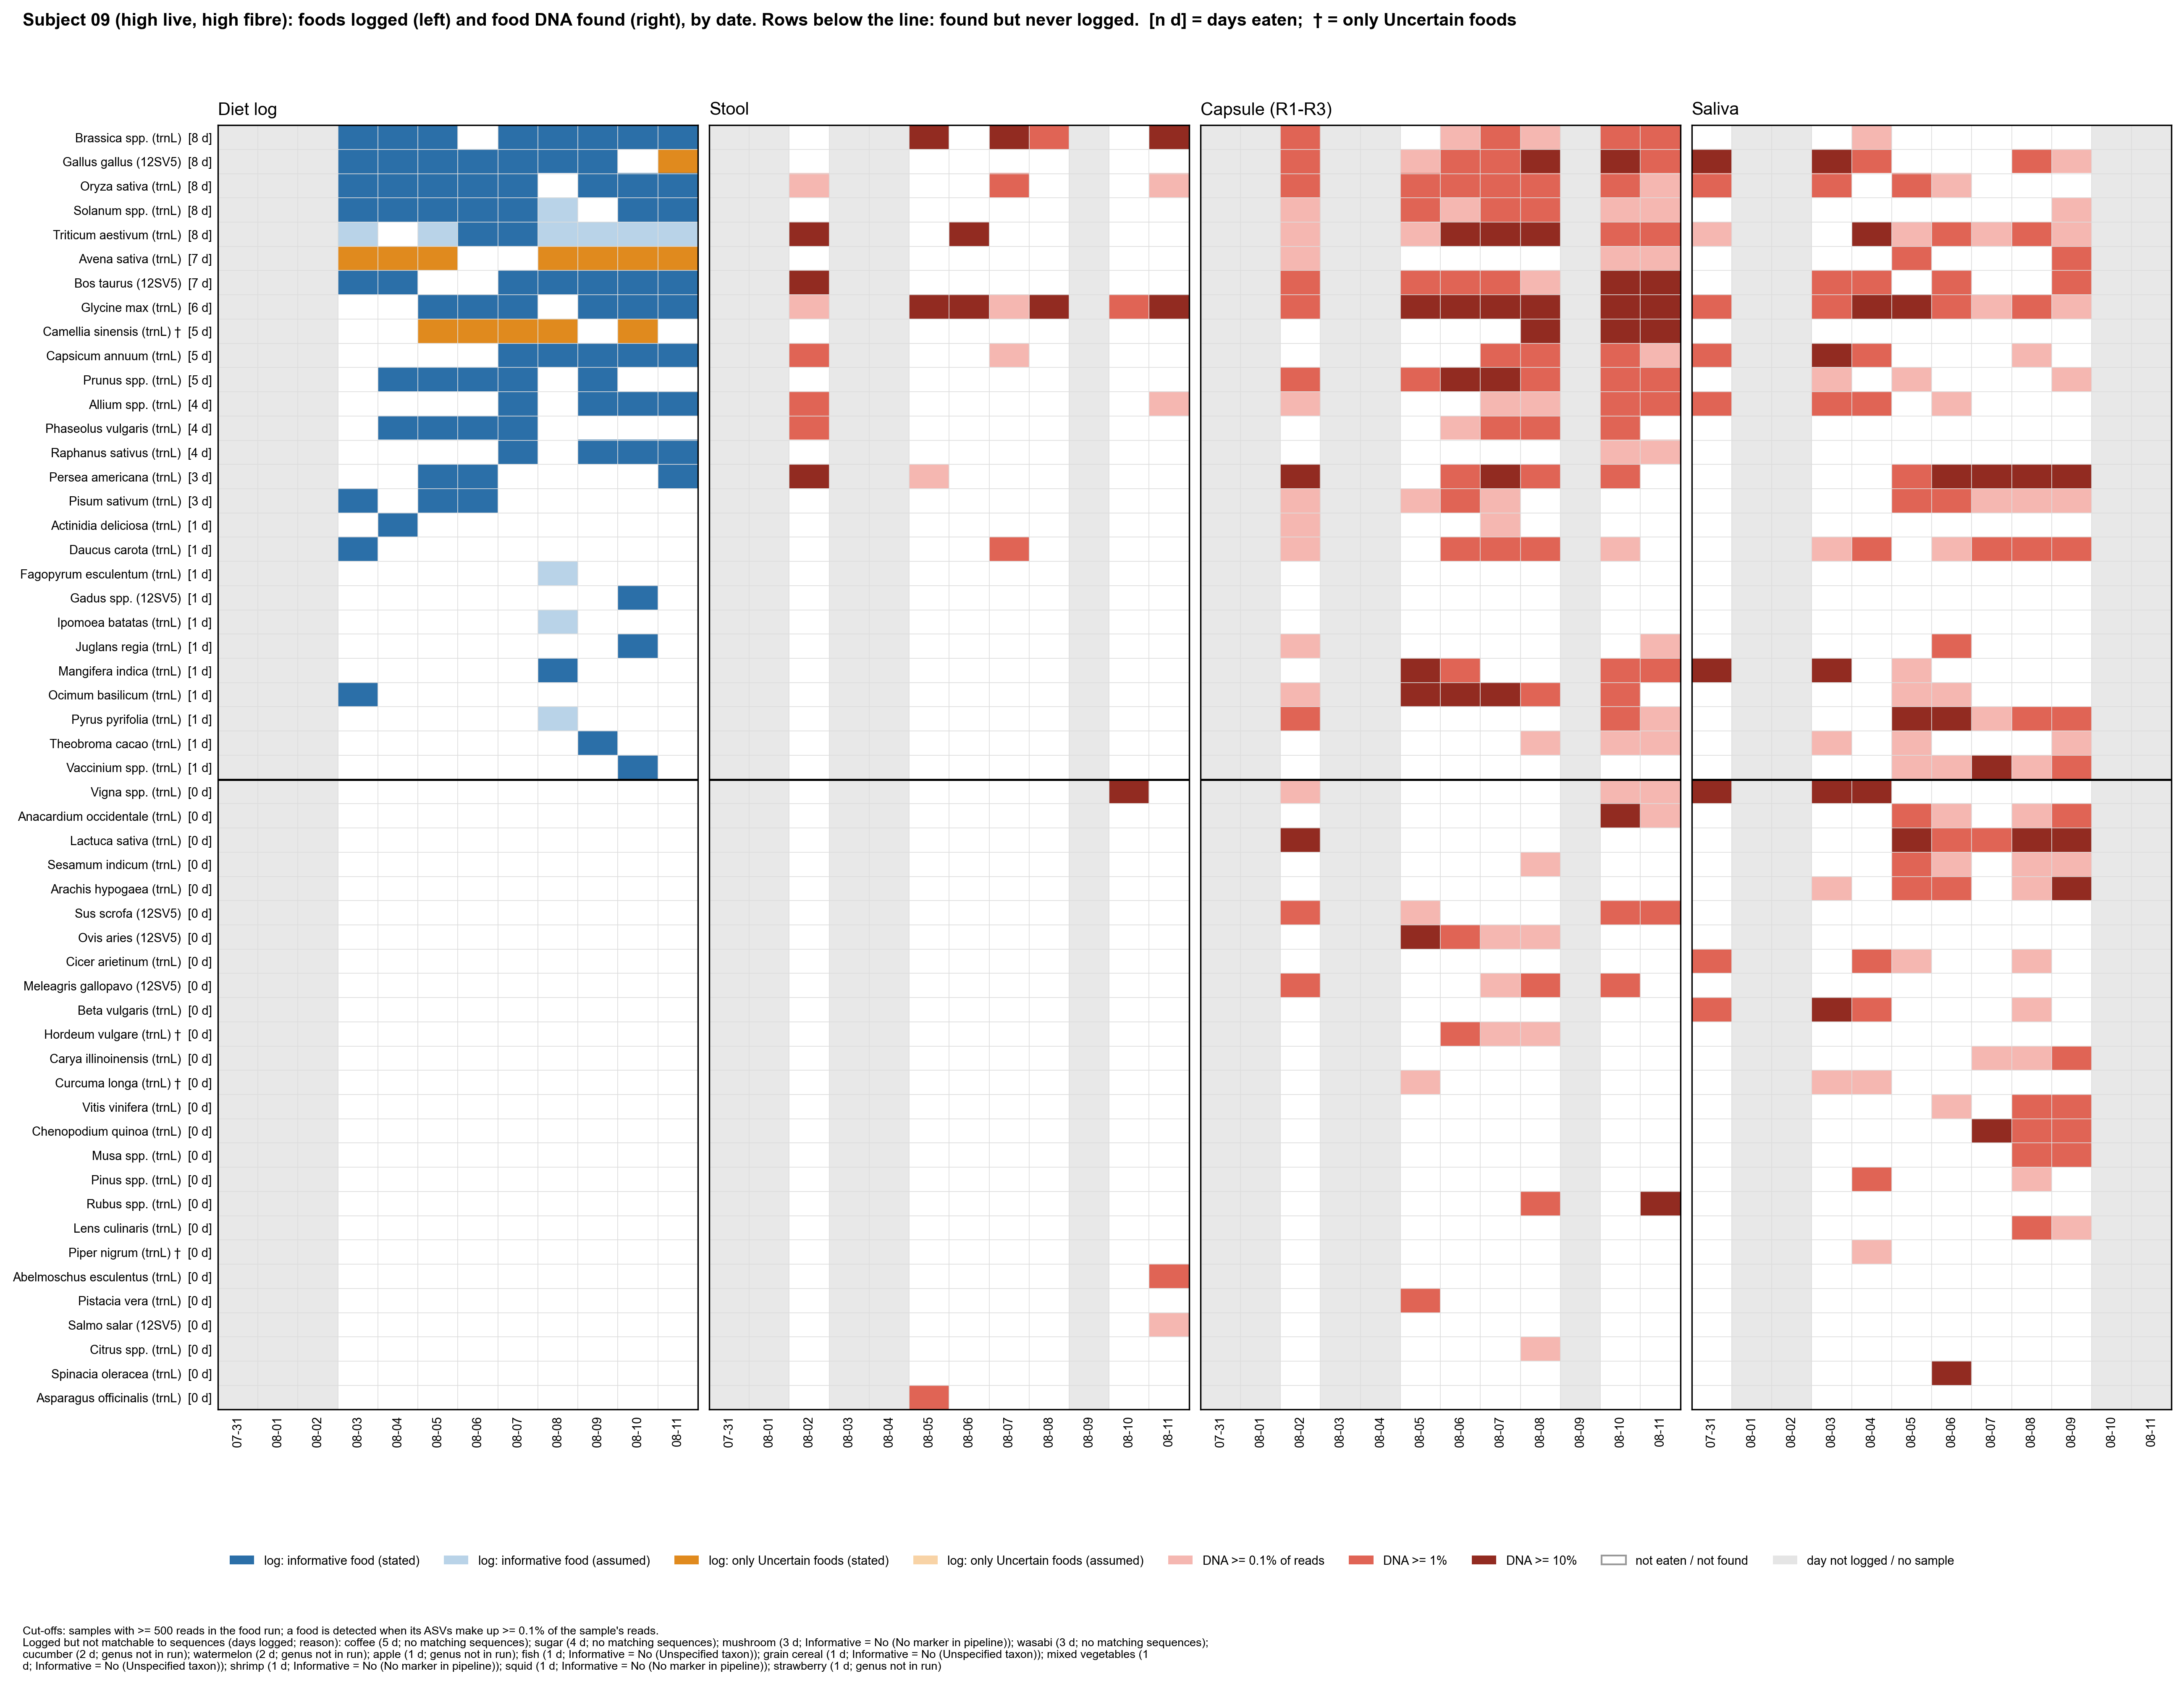

Data behind this chart, as committed beside it:
subject, taxon, panel, date, value
09, Brassica spp. (trnL), log, 07-31, 
09, Brassica spp. (trnL), log, 08-01, 
09, Brassica spp. (trnL), log, 08-02, 
09, Brassica spp. (trnL), log, 08-03, 2.0
09, Brassica spp. (trnL), log, 08-04, 2.0
09, Brassica spp. (trnL), log, 08-05, 2.0
09, Brassica spp. (trnL), log, 08-06, 0.0
09, Brassica spp. (trnL), log, 08-07, 2.0
09, Brassica spp. (trnL), log, 08-08, 2.0
09, Brassica spp. (trnL), log, 08-09, 2.0
09, Brassica spp. (trnL), log, 08-10, 2.0
09, Brassica spp. (trnL), log, 08-11, 2.0
09, Gallus gallus (12SV5), log, 07-31, 
09, Gallus gallus (12SV5), log, 08-01, 
09, Gallus gallus (12SV5), log, 08-02, 
09, Gallus gallus (12SV5), log, 08-03, 2.0
09, Gallus gallus (12SV5), log, 08-04, 2.0
09, Gallus gallus (12SV5), log, 08-05, 2.0
09, Gallus gallus (12SV5), log, 08-06, 2.0
09, Gallus gallus (12SV5), log, 08-07, 2.0
09, Gallus gallus (12SV5), log, 08-08, 2.0
09, Gallus gallus (12SV5), log, 08-09, 2.0
09, Gallus gallus (12SV5), log, 08-10, 0.0
09, Gallus gallus (12SV5), log, 08-11, 4.0
09, Oryza sativa (trnL), log, 07-31, 
09, Oryza sativa (trnL), log, 08-01, 
09, Oryza sativa (trnL), log, 08-02, 
09, Oryza sativa (trnL), log, 08-03, 2.0
09, Oryza sativa (trnL), log, 08-04, 2.0
09, Oryza sativa (trnL), log, 08-05, 2.0
09, Oryza sativa (trnL), log, 08-06, 2.0
09, Oryza sativa (trnL), log, 08-07, 2.0
09, Oryza sativa (trnL), log, 08-08, 0.0
09, Oryza sativa (trnL), log, 08-09, 2.0
09, Oryza sativa (trnL), log, 08-10, 2.0
09, Oryza sativa (trnL), log, 08-11, 2.0
09, Solanum spp. (trnL), log, 07-31, 
09, Solanum spp. (trnL), log, 08-01, 
09, Solanum spp. (trnL), log, 08-02, 
09, Solanum spp. (trnL), log, 08-03, 2.0
09, Solanum spp. (trnL), log, 08-04, 2.0
09, Solanum spp. (trnL), log, 08-05, 2.0
09, Solanum spp. (trnL), log, 08-06, 2.0
09, Solanum spp. (trnL), log, 08-07, 2.0
09, Solanum spp. (trnL), log, 08-08, 1.0
09, Solanum spp. (trnL), log, 08-09, 0.0
09, Solanum spp. (trnL), log, 08-10, 2.0
09, Solanum spp. (trnL), log, 08-11, 2.0
09, Triticum aestivum (trnL), log, 07-31, 
09, Triticum aestivum (trnL), log, 08-01, 
09, Triticum aestivum (trnL), log, 08-02, 
09, Triticum aestivum (trnL), log, 08-03, 1.0
09, Triticum aestivum (trnL), log, 08-04, 0.0
09, Triticum aestivum (trnL), log, 08-05, 1.0
09, Triticum aestivum (trnL), log, 08-06, 2.0
09, Triticum aestivum (trnL), log, 08-07, 2.0
09, Triticum aestivum (trnL), log, 08-08, 1.0
09, Triticum aestivum (trnL), log, 08-09, 1.0
09, Triticum aestivum (trnL), log, 08-10, 1.0
09, Triticum aestivum (trnL), log, 08-11, 1.0
... 2,484 more rows
